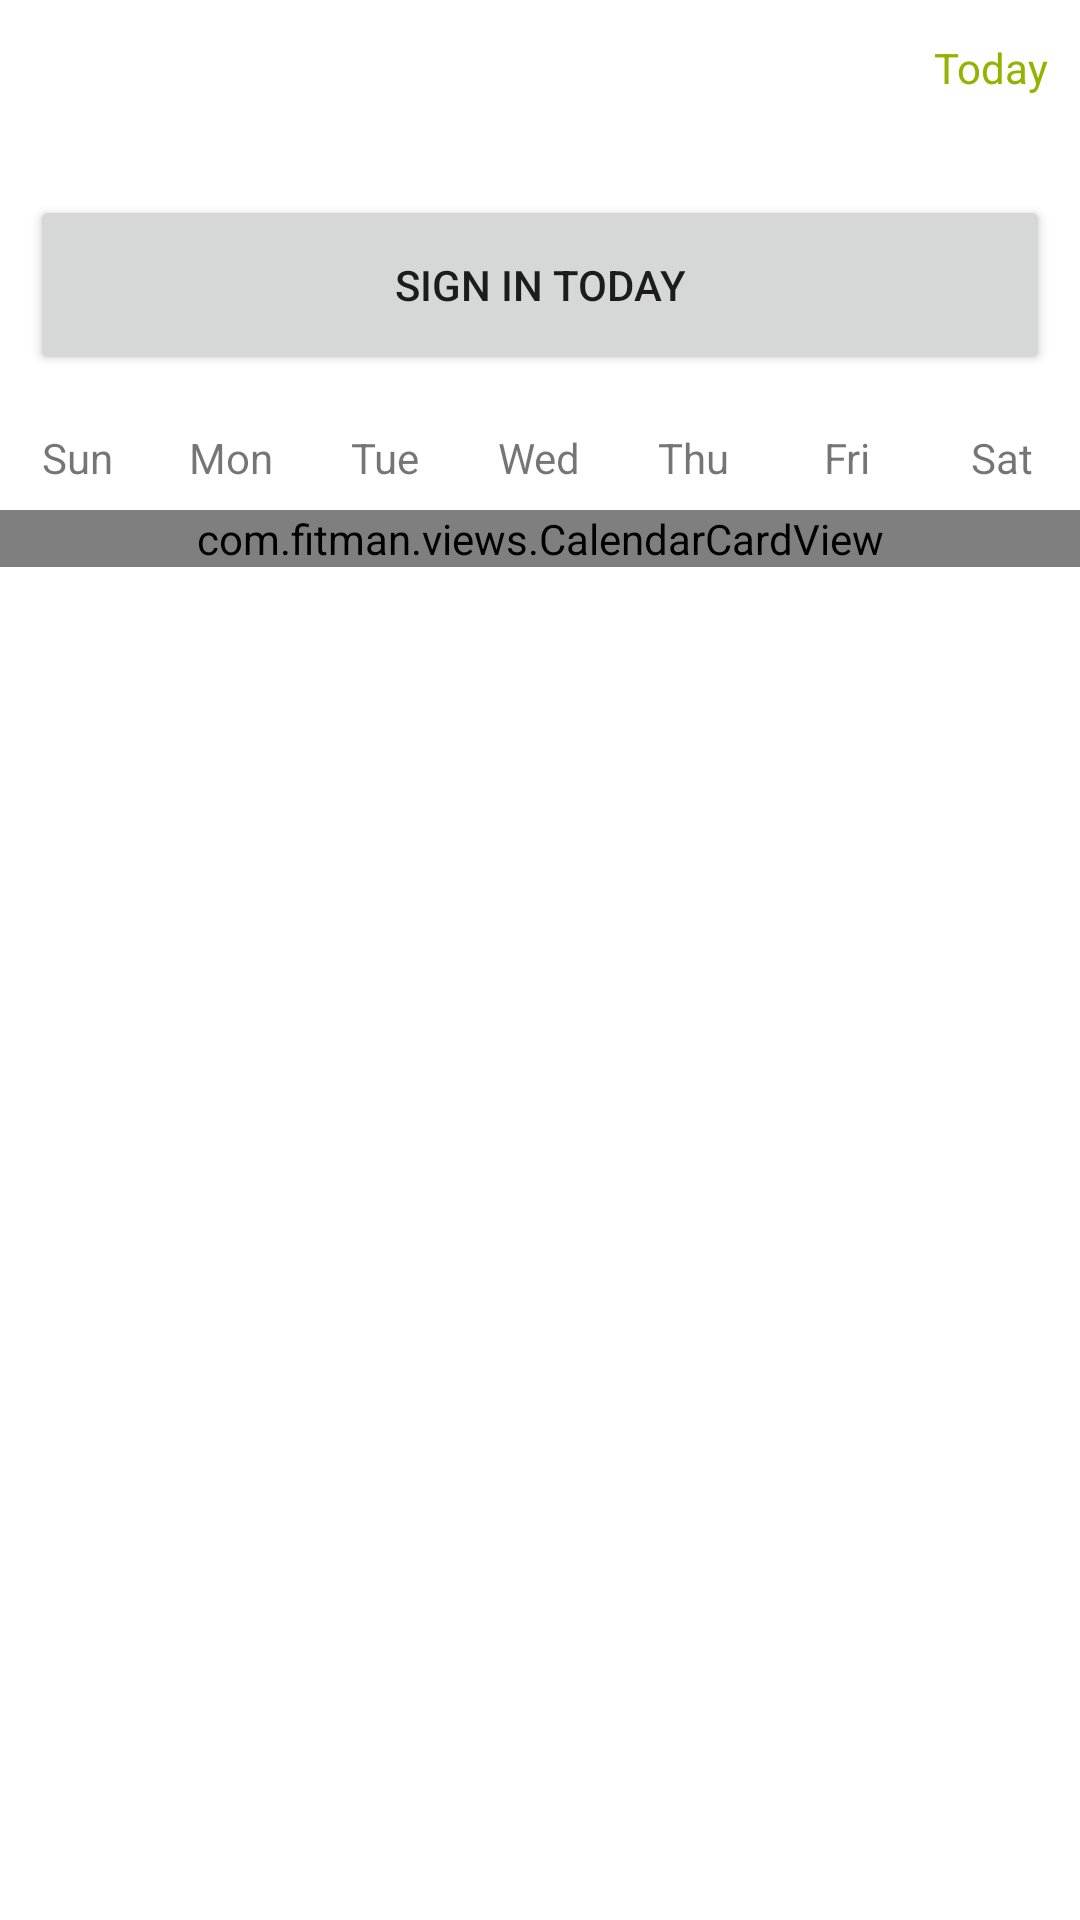

Here is an Android app screen rendered from its layout file. Give the layout XML and the strings, colors and styles it references.
<!-- AndroidManifest.xml: application theme Theme.Fitman -->
<!-- res/layout/fragment_daily_attendance.xml -->
<?xml version="1.0" encoding="utf-8"?>
<FrameLayout xmlns:android="http://schemas.android.com/apk/res/android"
    xmlns:tools="http://schemas.android.com/tools"
    android:layout_width="match_parent"
    android:layout_height="match_parent"
    tools:context=".DailyAttendanceFragment">
<LinearLayout
    android:layout_width="match_parent"
    android:layout_height="match_parent"
    android:orientation="vertical">

    <RelativeLayout
        android:layout_width="match_parent"
        android:layout_height="45dp"
        android:orientation="horizontal"
        android:background="@color/whiter_color">
        <LinearLayout
            android:layout_width="wrap_content"
            android:layout_height="match_parent"
            android:layout_centerInParent="true"
            android:orientation="horizontal"
            android:background="@color/whiter_color">

            <ImageView
                android:id="@+id/sign_calendar_card_left_iv"
                android:layout_width="25dp"
                android:layout_height="25dp"
                android:layout_gravity="center_vertical"
                android:src="@mipmap/left_last_month_img"
                android:scaleType="centerInside"
                android:background="@drawable/button_default_press_style" />

            <TextView
                android:id="@+id/sign_calendar_card_current_day_tv"
                android:layout_width="wrap_content"
                android:layout_height="match_parent"
                android:gravity="center"
                android:layout_marginLeft="15dp"
                android:layout_marginRight="15dp"
                android:text=""
                android:textSize="16sp"
                android:textColor="@color/text_black_color"/>

            <ImageView
                android:id="@+id/sign_calendar_card_right_iv"
                android:layout_width="25dp"
                android:layout_height="25dp"
                android:layout_gravity="center_vertical"
                android:src="@mipmap/right_next_month_img"
                android:background="@drawable/button_default_press_style"/>
        </LinearLayout>

        <TextView
            android:id="@+id/sign_calendar_today_tv"
            android:layout_width="60dp"
            android:layout_height="match_parent"
            android:layout_alignParentRight="true"
            android:gravity="center"
            android:text="@string/today"
            android:textColor="#93b300"
            android:background="@drawable/button_default_press_style"/>
    </RelativeLayout>



    <LinearLayout
        android:layout_width="match_parent"
        android:layout_height="wrap_content"
        android:layout_marginTop="10dp"
        android:padding="10dp"
        android:orientation="horizontal"
        android:background="@color/whiter_color">
        <LinearLayout
            android:layout_width="fill_parent"
            android:layout_height="60dp"
            android:orientation="vertical"
            android:background="@color/white">





            <Button
                android:id="@+id/btn_sign"
                android:layout_width="match_parent"
                android:layout_height="match_parent"
                android:text="@string/sign_in_today"
                />
        </LinearLayout>
    </LinearLayout>


    <LinearLayout
        android:layout_width="match_parent"
        android:layout_height="wrap_content"
        android:orientation="vertical">
        <LinearLayout
            android:layout_width="match_parent"
            android:layout_height="35dp"
            android:orientation="horizontal">
            <TextView
                android:layout_width="0dp"
                android:layout_weight="1"
                android:layout_height="match_parent"
                android:gravity="center"
                android:text="@string/sunday"
                android:textSize="14sp"/>

            <TextView
                android:layout_width="0dp"
                android:layout_weight="1"
                android:layout_height="match_parent"
                android:gravity="center"
                android:text="@string/monday"
                android:textSize="14sp"/>
            <TextView
                android:layout_width="0dp"
                android:layout_weight="1"
                android:layout_height="match_parent"
                android:gravity="center"
                android:text="@string/tuesday"
                android:textSize="14sp"/>
            <TextView
                android:layout_width="0dp"
                android:layout_weight="1"
                android:layout_height="match_parent"
                android:gravity="center"
                android:text="@string/wednesday"
                android:textSize="14sp"/>
            <TextView
                android:layout_width="0dp"
                android:layout_weight="1"
                android:layout_height="match_parent"
                android:gravity="center"
                android:text="@string/thursday"
                android:textSize="14sp"/>
            <TextView
                android:layout_width="0dp"
                android:layout_weight="1"
                android:layout_height="match_parent"
                android:gravity="center"
                android:text="@string/friday"
                android:textSize="14sp"/>
            <TextView
                android:layout_width="0dp"
                android:layout_weight="1"
                android:layout_height="match_parent"
                android:gravity="center"
                android:text="@string/saturday"
                android:textSize="14sp"/>

        </LinearLayout>

        <com.fitman.views.CalendarCardView
            android:id="@+id/sign_calendar_card_view"
            android:layout_width="match_parent"
            android:layout_height="wrap_content"/>

    </LinearLayout>
</LinearLayout>
</FrameLayout>
<!-- resources referenced by this layout -->
<resources>
  <color name="text_black_color">#333333</color>
  <color name="white">#FFFFFFFF</color>
  <color name="whiter_color">#FFffff</color>
  <string name="friday">Fri</string>
  <string name="monday">Mon</string>
  <string name="saturday">Sat</string>
  <string name="sign_in_today">Sign in Today</string>
  <string name="sunday">Sun</string>
  <string name="thursday">Thu</string>
  <string name="today">Today</string>
  <string name="tuesday">Tue</string>
  <string name="wednesday">Wed</string>
  <style name="Theme.Fitman" parent="Theme.MaterialComponents.DayNight.DarkActionBar">
          
          <item name="colorPrimary">@color/orange</item>
          <item name="colorPrimaryVariant">@color/orange</item>
          <item name="colorOnPrimary">@color/white</item>
          
          <item name="colorSecondary">@color/teal_200</item>
          <item name="colorSecondaryVariant">@color/teal_700</item>
          <item name="colorOnSecondary">@color/black</item>
          
          <item name="android:statusBarColor" tools:targetApi="l">?attr/colorPrimaryVariant</item>
          
      </style>
  <color name="orange">#FC922C</color>
  <color name="teal_200">#FF03DAC5</color>
  <color name="teal_700">#FF018786</color>
  <color name="black">#FF000000</color>
</resources>
